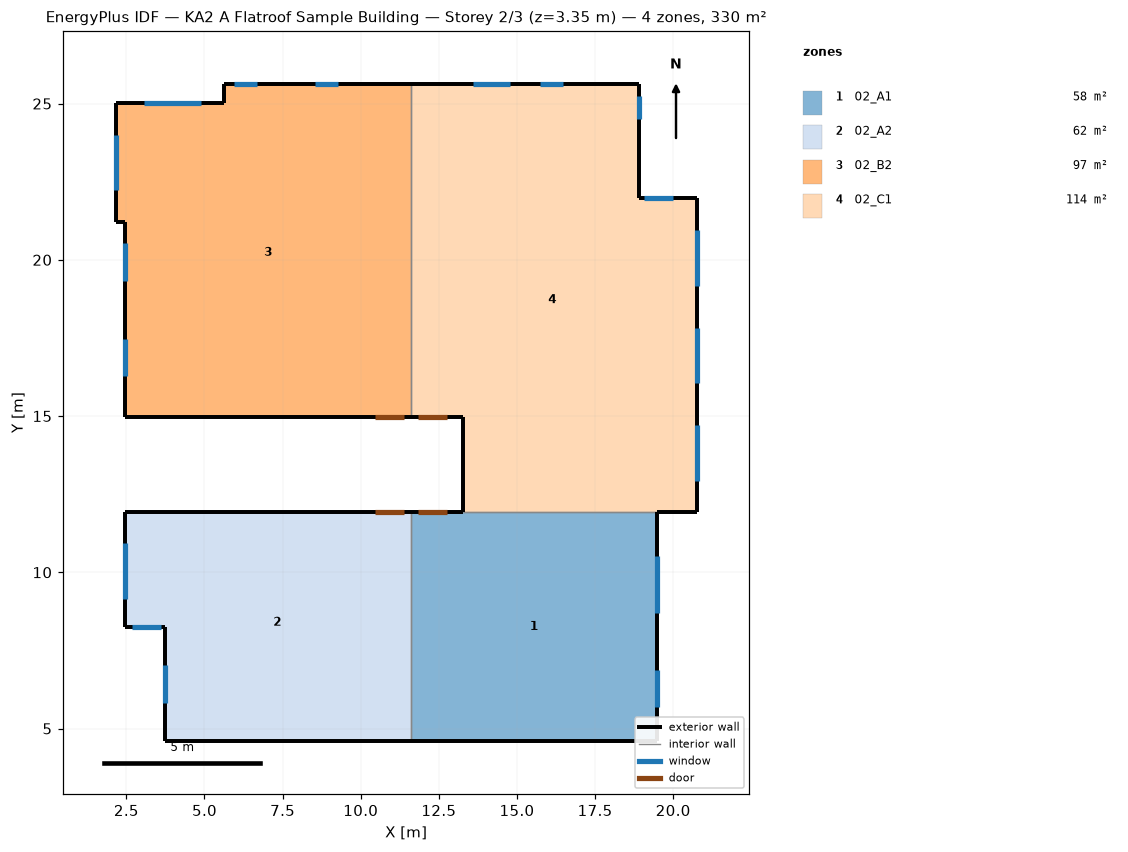
=== STOREY PLAN SPEC (per zone: floor XY polygon, exterior-wall plan segments, windows/doors) ===
zone 1: 02_A1  (57.6 m²)
  floor: (19.48, 11.91) (19.48, 4.60) (11.61, 4.60) (11.61, 11.91)
  exterior wall: (11.61, 4.60) – (19.48, 4.60)  [7.9 m]
  exterior wall: (13.28, 11.91) – (11.61, 11.91)  [1.7 m]
    door: (12.75, 11.91) – (11.83, 11.91)  [2.0 m²]
  exterior wall: (19.48, 4.60) – (19.48, 11.91)  [7.3 m]
    window: (19.48, 8.69) – (19.48, 10.52)  [4.5 m²]
    window: (19.48, 5.69) – (19.48, 6.88)  [2.3 m²]
  interior walls: 2
zone 2: 02_A2  (62.2 m²)
  floor: (11.61, 11.91) (11.61, 4.60) (3.73, 4.60) (3.73, 8.26) (2.46, 8.26) (2.46, 11.91)
  exterior wall: (2.46, 11.91) – (2.46, 8.26)  [3.7 m]
    window: (2.46, 10.92) – (2.46, 9.15)  [3.5 m²]
  exterior wall: (11.61, 11.91) – (2.46, 11.91)  [9.1 m]
    door: (11.38, 11.91) – (10.46, 11.91)  [2.0 m²]
  exterior wall: (3.73, 4.60) – (11.61, 4.60)  [7.9 m]
  exterior wall: (3.73, 8.26) – (3.73, 4.60)  [3.7 m]
    window: (3.73, 7.02) – (3.73, 5.83)  [1.8 m²]
  exterior wall: (2.46, 8.26) – (3.73, 8.26)  [1.3 m]
    window: (2.69, 8.26) – (3.60, 8.26)  [2.2 m²]
  interior walls: 1
zone 3: 02_B2  (96.8 m²)
  floor: (11.61, 25.63) (11.61, 14.96) (2.46, 14.96) (2.46, 21.21) (2.16, 21.21) (2.16, 25.02) (5.64, 25.02) (5.64, 25.63)
  exterior wall: (2.16, 25.02) – (2.16, 21.21)  [3.8 m]
    window: (2.16, 24.00) – (2.16, 22.23)  [3.5 m²]
  exterior wall: (5.64, 25.02) – (2.16, 25.02)  [3.5 m]
    window: (4.90, 25.02) – (3.07, 25.02)  [4.5 m²]
  exterior wall: (5.64, 25.63) – (5.64, 25.02)  [0.6 m]
  exterior wall: (11.61, 25.63) – (5.64, 25.63)  [6.0 m]
    window: (9.27, 25.63) – (8.53, 25.63)  [1.4 m²]
    window: (6.68, 25.63) – (5.94, 25.63)  [1.4 m²]
  exterior wall: (2.46, 14.96) – (11.61, 14.96)  [9.1 m]
    door: (10.46, 14.96) – (11.38, 14.96)  [2.0 m²]
  exterior wall: (2.46, 21.21) – (2.46, 14.96)  [6.2 m]
    window: (2.46, 20.52) – (2.46, 19.33)  [2.3 m²]
    window: (2.46, 17.48) – (2.46, 16.28)  [2.3 m²]
  exterior wall: (2.16, 21.21) – (2.46, 21.21)  [0.3 m]
  interior walls: 1
zone 4: 02_C1  (113.6 m²)
  floor: (18.92, 25.63) (18.92, 21.97) (20.75, 21.97) (20.75, 11.91) (13.28, 11.91) (13.28, 14.96) (11.61, 14.96) (11.61, 25.63)
  exterior wall: (18.92, 21.97) – (18.92, 25.63)  [3.7 m]
    window: (18.92, 24.51) – (18.92, 25.25)  [1.1 m²]
  exterior wall: (20.75, 21.97) – (18.92, 21.97)  [1.8 m]
    window: (19.99, 21.97) – (19.07, 21.97)  [2.2 m²]
  exterior wall: (20.75, 11.91) – (20.75, 21.97)  [10.1 m]
    window: (20.75, 12.93) – (20.75, 14.71)  [3.5 m²]
    window: (20.75, 16.05) – (20.75, 17.83)  [3.5 m²]
    window: (20.75, 19.18) – (20.75, 20.96)  [3.5 m²]
  exterior wall: (19.48, 11.91) – (20.75, 11.91)  [1.3 m]
  exterior wall: (13.28, 14.96) – (13.28, 11.91)  [3.0 m]
  exterior wall: (11.61, 14.96) – (13.28, 14.96)  [1.7 m]
    door: (11.83, 14.96) – (12.75, 14.96)  [2.0 m²]
  exterior wall: (18.92, 25.63) – (11.61, 25.63)  [7.3 m]
    window: (16.48, 25.63) – (15.75, 25.63)  [1.4 m²]
    window: (14.78, 25.63) – (13.59, 25.63)  [2.3 m²]
  interior walls: 2

=== DERIVED (storey summary) ===
Building: KA2 A Flatroof Sample Building
Storey: 2 of 3  (floor level z = 3.35 m)
Storey gross floor area: 330.2 m²
Zones on this storey: 4
  - 02_A1: floor 57.6 m²; exterior wall 16.9 m (56.5 m²); 2 window(s) 6.8 m²; WWR 12.0%; 1 door(s)
  - 02_A2: floor 62.2 m²; exterior wall 25.6 m (85.8 m²); 3 window(s) 7.6 m²; WWR 8.8%; 1 door(s)
  - 02_B2: floor 96.8 m²; exterior wall 29.6 m (99.1 m²); 6 window(s) 15.5 m²; WWR 15.6%; 1 door(s)
  - 02_C1: floor 113.6 m²; exterior wall 28.9 m (96.7 m²); 7 window(s) 17.6 m²; WWR 18.2%; 1 door(s)
Zone adjacency (shared interzone walls):
  - 02_A1 ↔ 02_A2
  - 02_A1 ↔ 02_C1
  - 02_B2 ↔ 02_C1